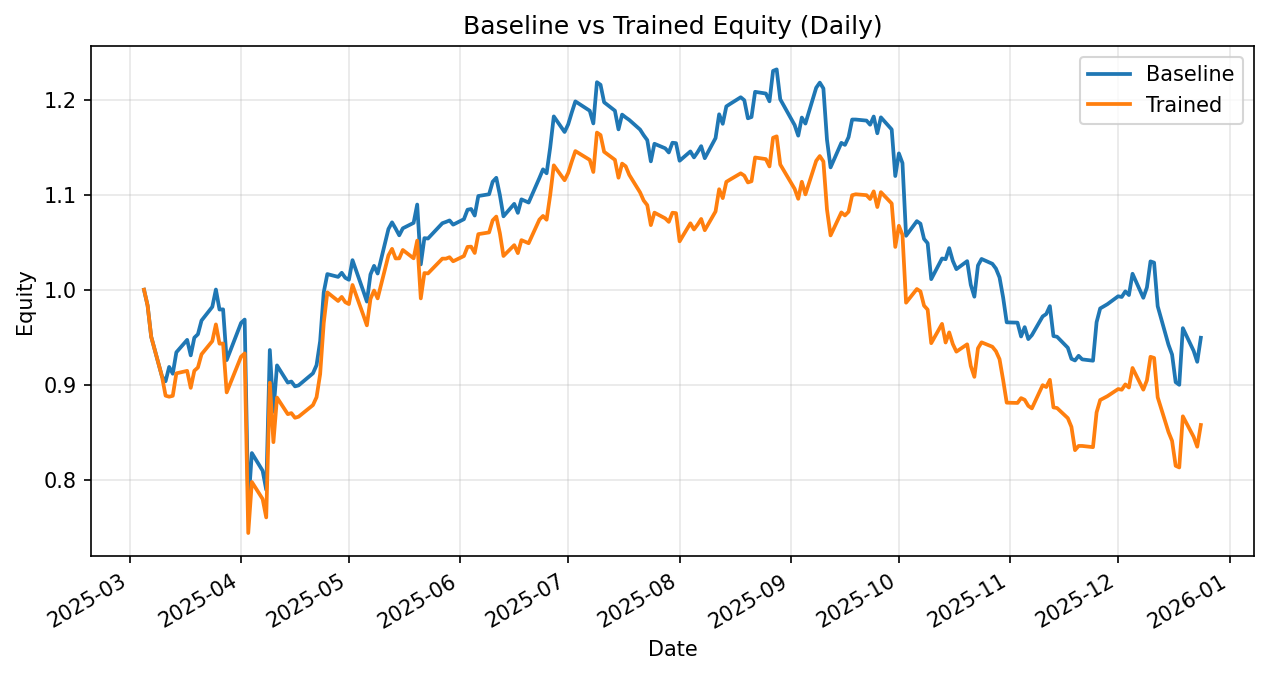

Data behind this chart, as committed beside it:
date, daily_return_x, equity_baseline, daily_return_y, equity_trained
2025-03-05, 0.0, 1.0, 0.0, 1.0
2025-03-06, -0.01662, 0.9834, -0.01662, 0.9834
2025-03-07, -0.03347, 0.9505, -0.03347, 0.9505
2025-03-10, -0.04402, 0.9086, -0.04402, 0.9086
2025-03-11, -0.005523, 0.9036, -0.02228, 0.8884
2025-03-12, 0.01663, 0.9186, -0.001258, 0.8873
2025-03-13, -0.007785, 0.9115, 0.001086, 0.8882
2025-03-14, 0.02477, 0.9341, 0.02665, 0.9119
2025-03-17, 0.014, 0.9471, 0.002844, 0.9145
2025-03-18, -0.01723, 0.9308, -0.01955, 0.8966
2025-03-19, 0.02004, 0.9495, 0.02004, 0.9146
2025-03-20, 0.003807, 0.9531, 0.003807, 0.9181
2025-03-21, 0.01516, 0.9675, 0.01516, 0.932
2025-03-24, 0.0149, 0.982, 0.0149, 0.9459
2025-03-25, 0.01861, 1, 0.01861, 0.9635
2025-03-26, -0.02107, 0.9792, -0.02107, 0.9432
2025-03-27, 0.0001409, 0.9793, 0.0001409, 0.9433
2025-03-28, -0.05458, 0.9258, -0.05458, 0.8918
2025-03-31, 0.03189, 0.9554, 0.03189, 0.9203
2025-04-01, 0.01008, 0.965, 0.01004, 0.9295
2025-04-02, 0.003674, 0.9685, 0.003674, 0.9329
2025-04-03, -0.2029, 0.7721, -0.2029, 0.7437
2025-04-04, 0.07231, 0.8279, 0.07231, 0.7974
2025-04-07, -0.02248, 0.8093, -0.02248, 0.7795
2025-04-08, -0.02481, 0.7892, -0.02486, 0.7601
2025-04-09, 0.1866, 0.9365, 0.1866, 0.902
2025-04-10, -0.0694, 0.8715, -0.0694, 0.8394
2025-04-11, 0.05595, 0.9203, 0.05595, 0.8864
2025-04-14, -0.01968, 0.9021, -0.01968, 0.8689
2025-04-15, 0.001243, 0.9033, 0.001243, 0.87
2025-04-16, -0.005632, 0.8982, -0.005632, 0.8651
2025-04-17, 0.001133, 0.8992, 0.001273, 0.8662
2025-04-21, 0.01416, 0.9119, 0.01416, 0.8785
2025-04-22, 0.009434, 0.9205, 0.009434, 0.8867
2025-04-23, 0.02747, 0.9458, 0.02747, 0.9111
2025-04-24, 0.05442, 0.9973, 0.05911, 0.965
2025-04-25, 0.01925, 1.016, 0.03343, 0.9972
2025-04-28, -0.002913, 1.014, -0.009095, 0.9882
2025-04-29, 0.004253, 1.018, 0.004317, 0.9924
2025-04-30, -0.005217, 1.013, -0.005605, 0.9869
2025-05-01, -0.002012, 1.01, -0.002012, 0.9849
2025-05-02, 0.02045, 1.031, 0.02045, 1.005
2025-05-05, -0.03146, 0.9987, -0.03146, 0.9734
2025-05-06, -0.01124, 0.9875, -0.01124, 0.9625
2025-05-07, 0.02895, 1.016, 0.02895, 0.9903
2025-05-08, 0.008905, 1.025, 0.008905, 0.9991
2025-05-09, -0.007863, 1.017, -0.008262, 0.9909
2025-05-12, 0.0461, 1.064, 0.04572, 1.036
2025-05-13, 0.006604, 1.071, 0.006604, 1.043
2025-05-14, -0.00611, 1.064, -0.009677, 1.033
2025-05-15, -0.006664, 1.057, 0.0001322, 1.033
2025-05-16, 0.006945, 1.065, 0.00853, 1.042
2025-05-19, 0.005398, 1.07, -0.008428, 1.033
2025-05-20, 0.01801, 1.09, 0.01801, 1.052
2025-05-21, -0.05784, 1.027, -0.05784, 0.9909
2025-05-22, 0.02692, 1.054, 0.02692, 1.018
2025-05-23, -0.0003591, 1.054, -0.0003591, 1.017
2025-05-27, 0.01529, 1.07, 0.01529, 1.033
2025-05-28, 0.001285, 1.071, 0.0, 1.033
2025-05-29, 0.001451, 1.073, 0.001451, 1.034
... 145 more rows
